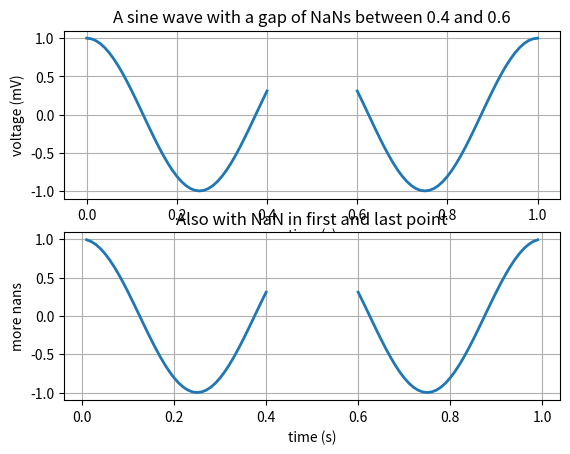

Write the Python code that produced this figure.
%matplotlib inline

import numpy as np
import matplotlib.pyplot as plt

t = np.arange(0.0, 1.0 + 0.01, 0.01)
s = np.cos(2 * 2 * np.pi * t)
t[41:60] = np.nan

plt.subplot(2, 1, 1)
plt.plot(t, s, '-', lw=2)

plt.xlabel('time (s)')
plt.ylabel('voltage (mV)')
plt.title('A sine wave with a gap of NaNs between 0.4 and 0.6')
plt.grid(True)

plt.subplot(2, 1, 2)
t[0] = np.nan
t[-1] = np.nan
plt.plot(t, s, '-', lw=2)
plt.title('Also with NaN in first and last point')

plt.xlabel('time (s)')
plt.ylabel('more nans')
plt.grid(True)

plt.show()